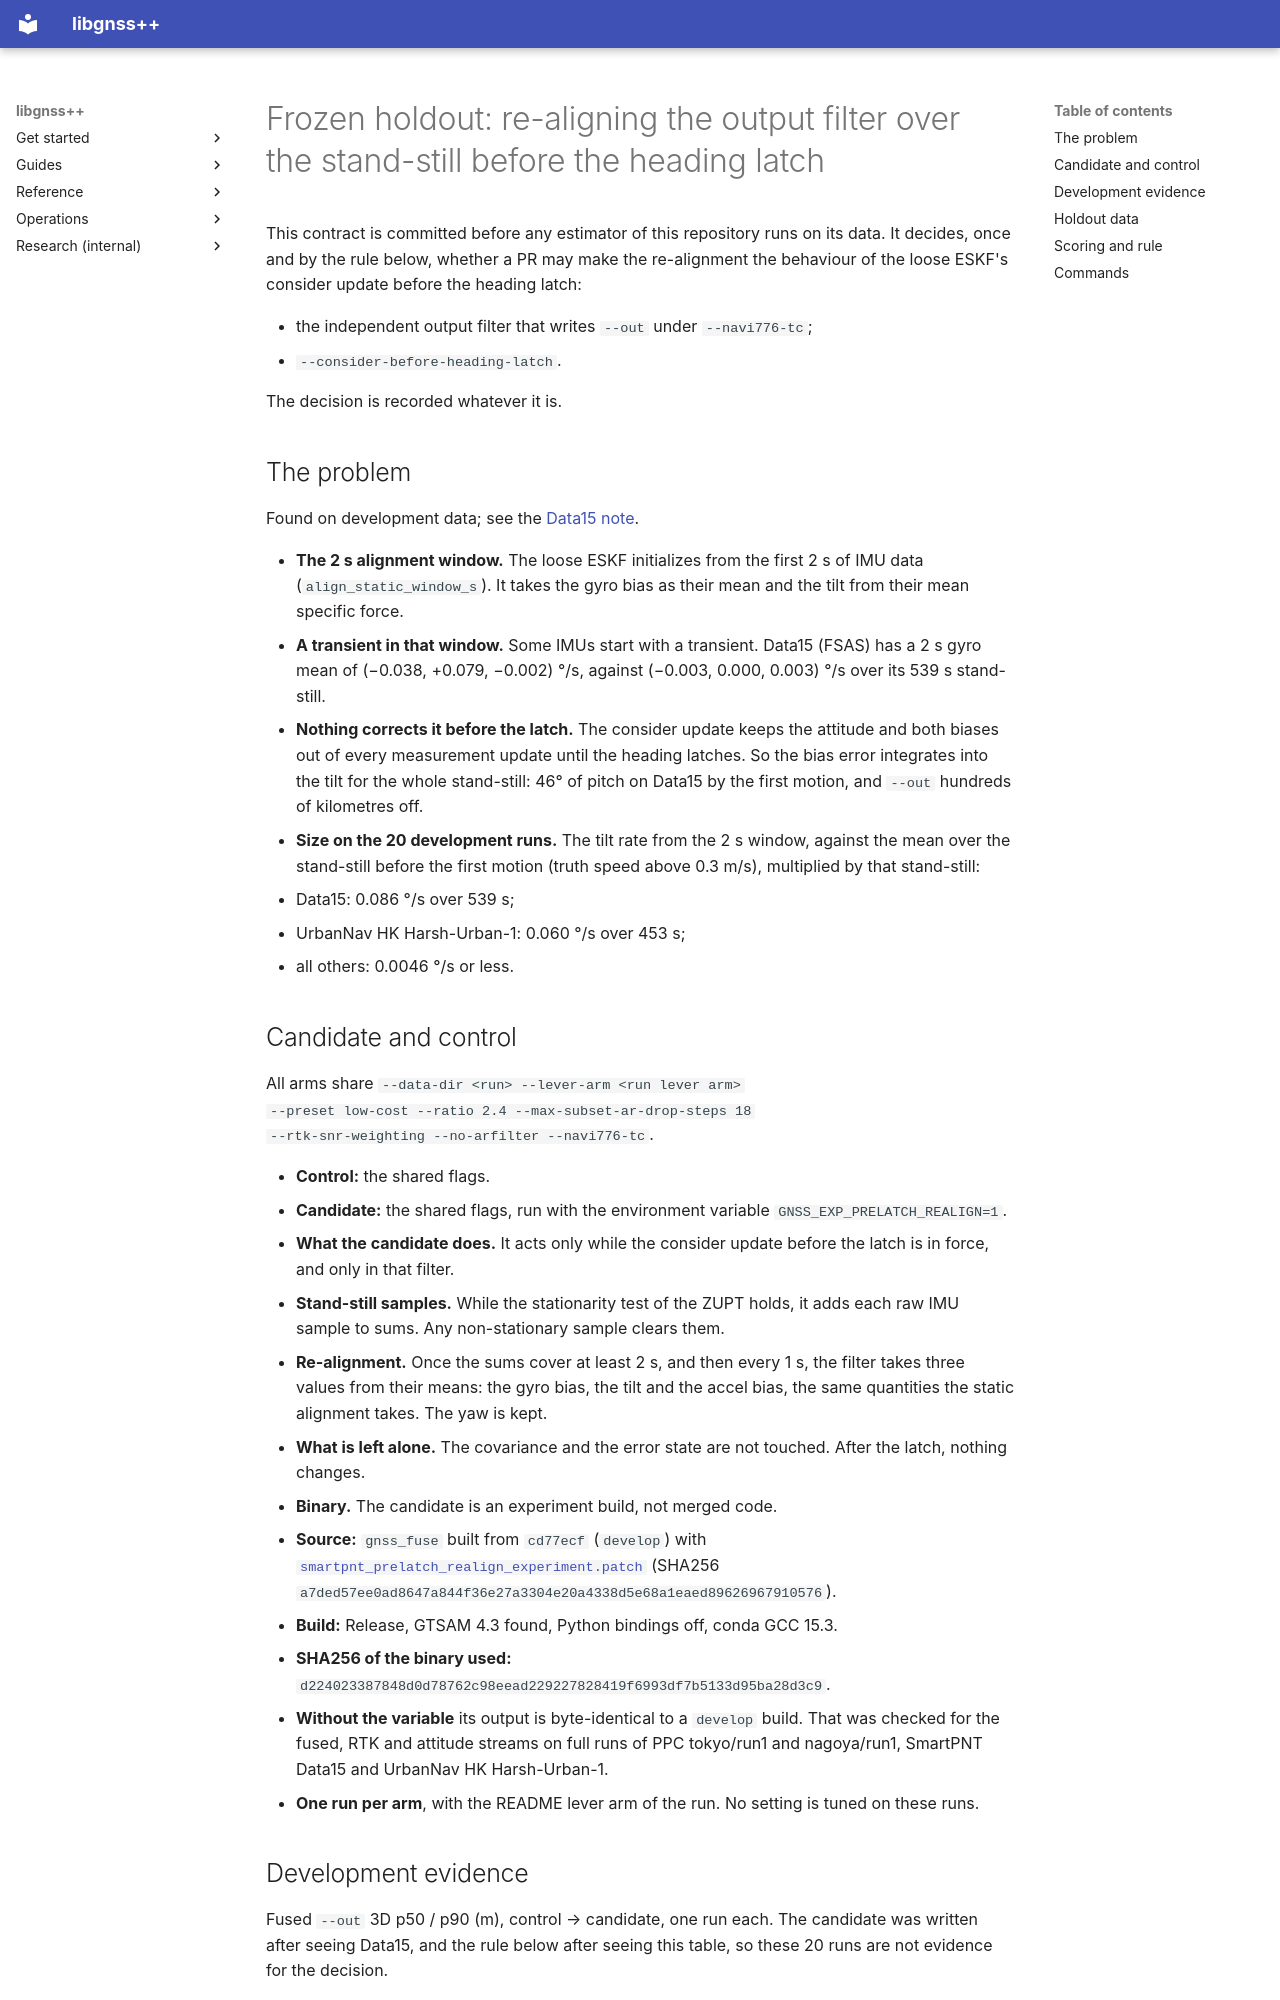

repository: rsasaki0109/gnssplusplus-library · page: smartpnt_prelatch_realign_holdout/index.html · generator: mkdocs

# Frozen holdout: re-aligning the output filter over the stand-still before the heading latch

This contract is committed before any estimator of this repository runs on its
data. It decides, once and by the rule below, whether a PR may make the
re-alignment the behaviour of the loose ESKF's consider update before the
heading latch:

- the independent output filter that writes `--out` under `--navi776-tc`;
- `--consider-before-heading-latch`.

The decision is recorded whatever it is.

## The problem

Found on development data; see the
[Data15 note](smartpnt_reverse_start_holdout_results.md#later-a-conversion-error-behind-data13).

- **The 2 s alignment window.** The loose ESKF initializes from the first
  2 s of IMU data (`align_static_window_s`). It takes the gyro bias as their
  mean and the tilt from their mean specific force.
- **A transient in that window.** Some IMUs start with a transient. Data15
  (FSAS) has a 2 s gyro mean of (−0.038, +0.079, −0.002) °/s, against
  (−0.003, 0.000, 0.003) °/s over its 539 s stand-still.
- **Nothing corrects it before the latch.** The consider update keeps the
  attitude and both biases out of every measurement update until the heading
  latches. So the bias error integrates into the tilt for the whole
  stand-still: 46° of pitch on Data15 by the first motion, and `--out`
  hundreds of kilometres off.
- **Size on the 20 development runs.** The tilt rate from the 2 s window,
  against the mean over the stand-still before the first motion (truth speed
  above 0.3 m/s), multiplied by that stand-still:
  - Data15: 0.086 °/s over 539 s;
  - UrbanNav HK Harsh-Urban-1: 0.060 °/s over 453 s;
  - all others: 0.0046 °/s or less.
